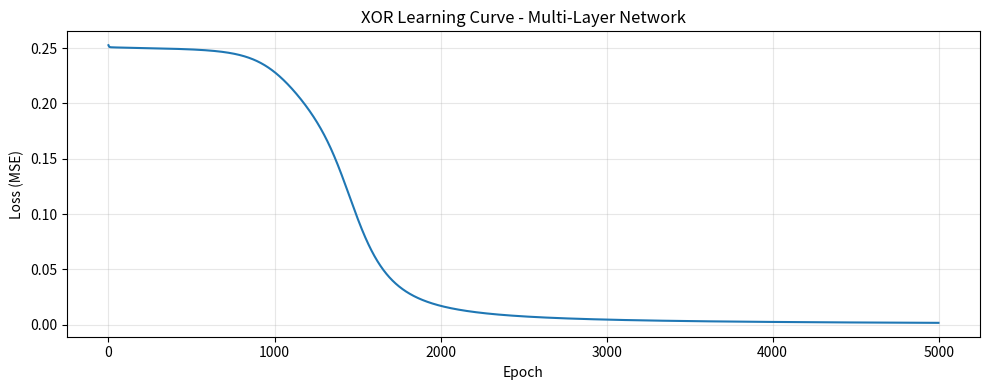
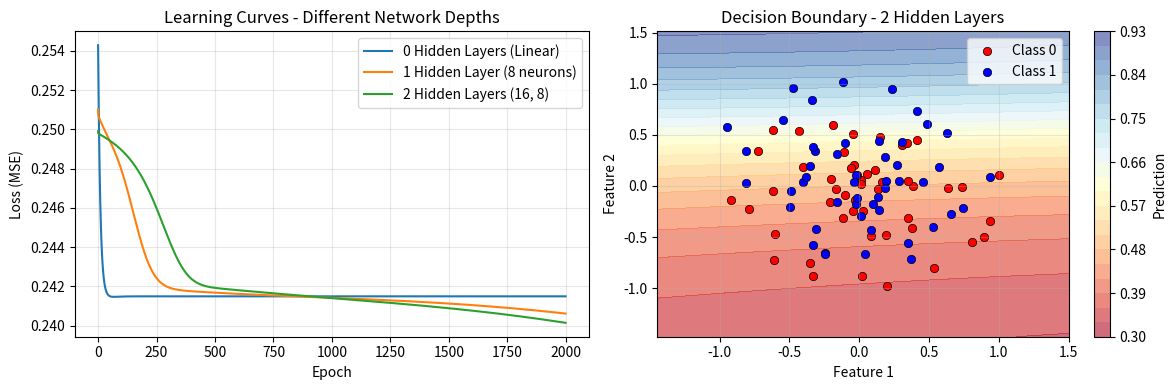

Source code (Python) for these figures, in order:
"""
Lesson 3.3: Multi-Layer Neural Networks - Complete Examples

This file demonstrates:
1. Building multi-layer networks from scratch
2. Forward propagation through multiple layers
3. Shape debugging and management
4. Solving XOR problem (impossible with single layer!)
5. Visualizing layer transformations
6. Connection to GPT architecture

For .NET developers: Think of layers as LINQ chaining - each transformation
builds on the previous one!
"""

import numpy as np
import matplotlib.pyplot as plt
from typing import Tuple, List, Dict


# ============================================================================
# EXAMPLE 1: Simple 2-Layer Network (Understanding Shapes)
# ============================================================================

print("=" * 70)
print("EXAMPLE 1: Simple 2-Layer Network - Understanding Shapes")
print("=" * 70)

class TwoLayerNetwork:
    """
    Simplest multi-layer network: Input → Hidden → Output

    For .NET devs: Like a class with Forward() method
    """

    def __init__(self, input_size: int, hidden_size: int, output_size: int):
        """
        Initialize network with random weights.

        Args:
            input_size: Number of input features
            hidden_size: Neurons in hidden layer
            output_size: Number of output classes
        """
        # Layer 1: input → hidden
        self.W1 = np.random.randn(hidden_size, input_size) * 0.01
        self.b1 = np.zeros((hidden_size, 1))

        # Layer 2: hidden → output
        self.W2 = np.random.randn(output_size, hidden_size) * 0.01
        self.b2 = np.zeros((output_size, 1))

        print(f"\nNetwork created: {input_size} → {hidden_size} → {output_size}")
        print(f"  W1 shape: {self.W1.shape}  (hidden × input)")
        print(f"  b1 shape: {self.b1.shape}  (hidden × 1)")
        print(f"  W2 shape: {self.W2.shape}  (output × hidden)")
        print(f"  b2 shape: {self.b2.shape}  (output × 1)")

    def relu(self, z):
        """ReLU activation: max(0, z)"""
        return np.maximum(0, z)

    def softmax(self, z):
        """Softmax: converts scores → probabilities"""
        exp_z = np.exp(z - np.max(z, axis=0, keepdims=True))
        return exp_z / np.sum(exp_z, axis=0, keepdims=True)

    def forward(self, x, verbose=False):
        """
        Forward propagation with detailed printing.

        Args:
            x: Input, shape (input_size, 1) or (input_size, batch_size)
            verbose: If True, print intermediate shapes

        Returns:
            y: Predictions, shape (output_size, 1) or (output_size, batch_size)
        """
        if verbose:
            print(f"\n  Input x shape: {x.shape}")

        # Layer 1: Linear → ReLU
        z1 = self.W1 @ x + self.b1
        a1 = self.relu(z1)

        if verbose:
            print(f"  After layer 1:")
            print(f"    z1 = W1@x + b1, shape: {z1.shape}")
            print(f"    a1 = ReLU(z1), shape: {a1.shape}")

        # Layer 2: Linear → Softmax
        z2 = self.W2 @ a1 + self.b2
        y = self.softmax(z2)

        if verbose:
            print(f"  After layer 2:")
            print(f"    z2 = W2@a1 + b2, shape: {z2.shape}")
            print(f"    y = Softmax(z2), shape: {y.shape}")

        return y


# Create network: 5 inputs → 10 hidden → 3 outputs
network = TwoLayerNetwork(input_size=5, hidden_size=10, output_size=3)

# Test with single example
x_single = np.random.randn(5, 1)
print("\n--- Single Example ---")
y_single = network.forward(x_single, verbose=True)
print(f"\nPredictions: {y_single.flatten()}")
print(f"Sum of probabilities: {np.sum(y_single):.6f} (should be 1.0)")

# Test with batch of 4 examples
x_batch = np.random.randn(5, 4)
print("\n--- Batch of 4 Examples ---")
y_batch = network.forward(x_batch, verbose=True)
print(f"\nPredictions shape: {y_batch.shape}")
print(f"Each column sums to 1.0: {np.sum(y_batch, axis=0)}")


# ============================================================================
# EXAMPLE 2: Three-Layer Network (Deep Learning!)
# ============================================================================

print("\n" + "=" * 70)
print("EXAMPLE 2: Three-Layer Network - Going Deeper!")
print("=" * 70)


class ThreeLayerNetwork:
    """
    Deeper network: Input → Hidden1 → Hidden2 → Output

    This is "deep learning" - multiple hidden layers!
    """

    def __init__(self, layer_sizes: List[int]):
        """
        Initialize network with arbitrary layer sizes.

        Args:
            layer_sizes: [input_size, hidden1, hidden2, output_size]

        Example: [784, 128, 64, 10] for MNIST
        """
        self.layer_sizes = layer_sizes
        self.weights = {}
        self.biases = {}

        # Initialize each layer
        for i in range(len(layer_sizes) - 1):
            layer_num = i + 1
            input_dim = layer_sizes[i]
            output_dim = layer_sizes[i + 1]

            # Xavier initialization (better than random!)
            self.weights[f'W{layer_num}'] = np.random.randn(output_dim, input_dim) * np.sqrt(2.0 / input_dim)
            self.biases[f'b{layer_num}'] = np.zeros((output_dim, 1))

        print(f"\nCreated network: {' → '.join(map(str, layer_sizes))}")
        for i in range(1, len(layer_sizes)):
            print(f"  W{i}: {self.weights[f'W{i}'].shape}, b{i}: {self.biases[f'b{i}'].shape}")

    def relu(self, z):
        return np.maximum(0, z)

    def softmax(self, z):
        exp_z = np.exp(z - np.max(z, axis=0, keepdims=True))
        return exp_z / np.sum(exp_z, axis=0, keepdims=True)

    def forward(self, x, return_intermediates=False):
        """
        Forward propagation through all layers.

        Args:
            x: Input data
            return_intermediates: If True, return all layer outputs

        Returns:
            y: Final predictions
            intermediates: (optional) Dict of layer outputs
        """
        activations = {'a0': x}  # Input is "activation 0"

        # Forward through all layers
        for i in range(1, len(self.layer_sizes)):
            layer_num = i
            prev_activation = activations[f'a{i-1}']

            # Linear transformation
            z = self.weights[f'W{layer_num}'] @ prev_activation + self.biases[f'b{layer_num}']

            # Activation function
            if i < len(self.layer_sizes) - 1:
                # Hidden layers: ReLU
                a = self.relu(z)
            else:
                # Output layer: Softmax
                a = self.softmax(z)

            activations[f'z{i}'] = z
            activations[f'a{i}'] = a

        if return_intermediates:
            return activations[f'a{len(self.layer_sizes)-1}'], activations
        else:
            return activations[f'a{len(self.layer_sizes)-1}']


# Create MNIST-like network: 784 → 128 → 64 → 10
mnist_network = ThreeLayerNetwork([784, 128, 64, 10])

# Simulate flattened MNIST image
fake_image = np.random.randn(784, 1)
predictions, intermediates = mnist_network.forward(fake_image, return_intermediates=True)

print("\n--- Forward Pass Through Network ---")
print(f"Input (a0):          {intermediates['a0'].shape}")
print(f"After layer 1 (a1):  {intermediates['a1'].shape}  ← First hidden layer")
print(f"After layer 2 (a2):  {intermediates['a2'].shape}  ← Second hidden layer")
print(f"Output (a3):         {intermediates['a3'].shape}  ← Predictions")

print(f"\nPredicted class: {np.argmax(predictions)}")
print(f"Confidence: {np.max(predictions):.4f}")


# ============================================================================
# EXAMPLE 3: Solving XOR Problem (Proof That Depth Matters!)
# ============================================================================

print("\n" + "=" * 70)
print("EXAMPLE 3: XOR Problem - Why Single Layers Fail")
print("=" * 70)

# XOR dataset
X_xor = np.array([[0, 0], [0, 1], [1, 0], [1, 1]]).T  # Shape: (2, 4)
Y_xor = np.array([[0, 1, 1, 0]])                      # Shape: (1, 4)

print("\nXOR Truth Table:")
print("Input 1 | Input 2 | Output")
print("--------|---------|-------")
for i in range(4):
    print(f"   {int(X_xor[0,i])}    |    {int(X_xor[1,i])}    |   {int(Y_xor[0,i])}")


class XORNetwork:
    """
    Network to solve XOR: 2 inputs → 4 hidden → 1 output

    Uses sigmoid activation for simplicity.
    """

    def __init__(self):
        # Layer 1: 2 → 4
        self.W1 = np.random.randn(4, 2) * 0.5
        self.b1 = np.zeros((4, 1))

        # Layer 2: 4 → 1
        self.W2 = np.random.randn(1, 4) * 0.5
        self.b2 = np.zeros((1, 1))

    def sigmoid(self, z):
        """Sigmoid: 1 / (1 + e^(-z))"""
        return 1 / (1 + np.exp(-np.clip(z, -500, 500)))  # Clip for numerical stability

    def forward(self, x):
        """Forward pass"""
        # Layer 1
        self.z1 = self.W1 @ x + self.b1
        self.a1 = self.sigmoid(self.z1)

        # Layer 2
        self.z2 = self.W2 @ self.a1 + self.b2
        self.a2 = self.sigmoid(self.z2)

        return self.a2

    def train_step(self, x, y, learning_rate=0.5):
        """
        One training iteration (simplified backpropagation).

        Don't worry about details - you'll learn in Lesson 4!
        """
        # Forward pass
        predictions = self.forward(x)

        # Loss
        loss = np.mean((predictions - y) ** 2)

        # Backpropagation (simplified)
        m = x.shape[1]  # Number of examples

        # Output layer gradients
        dz2 = (predictions - y) * predictions * (1 - predictions)
        dW2 = (1 / m) * (dz2 @ self.a1.T)
        db2 = (1 / m) * np.sum(dz2, axis=1, keepdims=True)

        # Hidden layer gradients
        dz1 = (self.W2.T @ dz2) * self.a1 * (1 - self.a1)
        dW1 = (1 / m) * (dz1 @ x.T)
        db1 = (1 / m) * np.sum(dz1, axis=1, keepdims=True)

        # Update weights
        self.W2 -= learning_rate * dW2
        self.b2 -= learning_rate * db2
        self.W1 -= learning_rate * dW1
        self.b1 -= learning_rate * db1

        return loss


# Train XOR network
print("\n--- Training XOR Network ---")
xor_net = XORNetwork()

losses = []
for epoch in range(5000):
    loss = xor_net.train_step(X_xor, Y_xor, learning_rate=1.0)
    losses.append(loss)

    if epoch % 500 == 0:
        print(f"Epoch {epoch:4d}: Loss = {loss:.6f}")

print("\n--- Final XOR Predictions ---")
final_preds = xor_net.forward(X_xor)

print("Input  | Expected | Predicted | Rounded")
print("-------|----------|-----------|--------")
for i in range(4):
    x1, x2 = X_xor[:, i]
    expected = Y_xor[0, i]
    predicted = final_preds[0, i]
    rounded = 1 if predicted > 0.5 else 0
    print(f"[{int(x1)}, {int(x2)}] |    {int(expected)}     |   {predicted:.4f}  |   {rounded}")

# Plot learning curve
plt.figure(figsize=(10, 4))
plt.plot(losses)
plt.xlabel('Epoch')
plt.ylabel('Loss (MSE)')
plt.title('XOR Learning Curve - Multi-Layer Network')
plt.grid(True, alpha=0.3)
plt.tight_layout()
plt.savefig('example_03_xor_learning_curve.png', dpi=150, bbox_inches='tight')
print("\n✓ Saved: example_03_xor_learning_curve.png")


# ============================================================================
# EXAMPLE 4: Visualizing Decision Boundaries (2D Classification)
# ============================================================================

print("\n" + "=" * 70)
print("EXAMPLE 4: Decision Boundaries - Single vs Multi-Layer")
print("=" * 70)


def create_spiral_dataset(n_points=100, noise=0.1):
    """
    Create 2D spiral dataset (not linearly separable!).

    Returns:
        X: shape (2, 2*n_points) - 2D points
        Y: shape (1, 2*n_points) - labels (0 or 1)
    """
    n = n_points
    X = np.zeros((2, 2 * n))
    Y = np.zeros((1, 2 * n))

    for i in range(2):
        # Generate spiral
        theta = np.linspace(0, 4 * np.pi, n) + i * np.pi
        r = np.linspace(0, 1, n)

        # Add points
        X[0, i * n:(i + 1) * n] = r * np.cos(theta) + np.random.randn(n) * noise
        X[1, i * n:(i + 1) * n] = r * np.sin(theta) + np.random.randn(n) * noise
        Y[0, i * n:(i + 1) * n] = i

    return X, Y


# Create spiral dataset
X_spiral, Y_spiral = create_spiral_dataset(n_points=50, noise=0.1)

print(f"\nCreated spiral dataset:")
print(f"  X shape: {X_spiral.shape}  (2 features, 100 examples)")
print(f"  Y shape: {Y_spiral.shape}  (labels: 0 or 1)")
print(f"  Class 0: {np.sum(Y_spiral == 0)} examples")
print(f"  Class 1: {np.sum(Y_spiral == 1)} examples")


class BinaryClassifier:
    """
    Binary classifier: 2 inputs → hidden layers → 1 output

    Can have 0, 1, or 2 hidden layers to compare performance.
    """

    def __init__(self, hidden_layers: List[int]):
        """
        Args:
            hidden_layers: List of hidden layer sizes
                          [] for no hidden layers (linear)
                          [4] for one hidden layer with 4 neurons
                          [8, 4] for two hidden layers
        """
        # Build layer sizes: [2, *hidden_layers, 1]
        self.layer_sizes = [2] + hidden_layers + [1]
        self.weights = []
        self.biases = []

        for i in range(len(self.layer_sizes) - 1):
            input_dim = self.layer_sizes[i]
            output_dim = self.layer_sizes[i + 1]

            W = np.random.randn(output_dim, input_dim) * 0.3
            b = np.zeros((output_dim, 1))

            self.weights.append(W)
            self.biases.append(b)

    def sigmoid(self, z):
        return 1 / (1 + np.exp(-np.clip(z, -500, 500)))

    def forward(self, x):
        """Forward propagation"""
        a = x
        for i in range(len(self.weights)):
            z = self.weights[i] @ a + self.biases[i]

            # Use sigmoid for all layers
            a = self.sigmoid(z)

        return a

    def train(self, X, Y, epochs=1000, learning_rate=0.5, verbose=False):
        """Train network (simplified backprop)"""
        losses = []

        for epoch in range(epochs):
            # Forward
            activations = [X]
            a = X
            for W, b in zip(self.weights, self.biases):
                z = W @ a + b
                a = self.sigmoid(z)
                activations.append(a)

            # Loss
            predictions = activations[-1]
            loss = np.mean((predictions - Y) ** 2)
            losses.append(loss)

            # Backward (simplified)
            m = X.shape[1]
            dz = activations[-1] - Y

            for i in reversed(range(len(self.weights))):
                dW = (1 / m) * (dz @ activations[i].T)
                db = (1 / m) * np.sum(dz, axis=1, keepdims=True)

                if i > 0:
                    dz = (self.weights[i].T @ dz) * activations[i] * (1 - activations[i])

                self.weights[i] -= learning_rate * dW
                self.biases[i] -= learning_rate * db

            if verbose and epoch % 200 == 0:
                print(f"  Epoch {epoch}: Loss = {loss:.4f}")

        return losses


# Train networks with different depths
print("\n--- Training Networks with Different Depths ---")

networks = {
    "0 Hidden Layers (Linear)": BinaryClassifier([]),
    "1 Hidden Layer (8 neurons)": BinaryClassifier([8]),
    "2 Hidden Layers (16, 8)": BinaryClassifier([16, 8]),
}

all_losses = {}
for name, net in networks.items():
    print(f"\nTraining: {name}")
    losses = net.train(X_spiral, Y_spiral, epochs=2000, learning_rate=1.0, verbose=True)
    all_losses[name] = losses

# Plot learning curves
plt.figure(figsize=(12, 4))

# Plot 1: Learning curves
plt.subplot(1, 2, 1)
for name, losses in all_losses.items():
    plt.plot(losses, label=name)
plt.xlabel('Epoch')
plt.ylabel('Loss (MSE)')
plt.title('Learning Curves - Different Network Depths')
plt.legend()
plt.grid(True, alpha=0.3)

# Plot 2: Final decision boundaries
plt.subplot(1, 2, 2)

# Create grid
x_min, x_max = X_spiral[0, :].min() - 0.5, X_spiral[0, :].max() + 0.5
y_min, y_max = X_spiral[1, :].min() - 0.5, X_spiral[1, :].max() + 0.5
xx, yy = np.meshgrid(np.linspace(x_min, x_max, 100),
                     np.linspace(y_min, y_max, 100))

# Use the 2-layer network for visualization
net = networks["2 Hidden Layers (16, 8)"]
grid_points = np.c_[xx.ravel(), yy.ravel()].T
Z = net.forward(grid_points)
Z = Z.reshape(xx.shape)

# Plot decision boundary
plt.contourf(xx, yy, Z, levels=20, cmap='RdYlBu', alpha=0.6)
plt.colorbar(label='Prediction')

# Plot data points
for i in range(2):
    mask = Y_spiral[0, :] == i
    plt.scatter(X_spiral[0, mask], X_spiral[1, mask],
                c='red' if i == 0 else 'blue',
                edgecolors='black',
                linewidth=0.5,
                label=f'Class {i}')

plt.xlabel('Feature 1')
plt.ylabel('Feature 2')
plt.title('Decision Boundary - 2 Hidden Layers')
plt.legend()
plt.grid(True, alpha=0.3)

plt.tight_layout()
plt.savefig('example_03_decision_boundaries.png', dpi=150, bbox_inches='tight')
print("\n✓ Saved: example_03_decision_boundaries.png")


# ============================================================================
# EXAMPLE 5: Connection to GPT (Feed-Forward Networks)
# ============================================================================

print("\n" + "=" * 70)
print("EXAMPLE 5: GPT Feed-Forward Network")
print("=" * 70)


class GPTFeedForward:
    """
    The feed-forward network used in EVERY GPT transformer layer!

    GPT-2 Small: 768 → 3072 → 768
    GPT-3: 12288 → 49152 → 12288
    """

    def __init__(self, d_model: int, d_ff: int):
        """
        Args:
            d_model: Model dimension (e.g., 768 for GPT-2)
            d_ff: Feed-forward dimension (typically 4 * d_model)
        """
        self.d_model = d_model
        self.d_ff = d_ff

        # Layer 1: Expand (d_model → d_ff)
        self.W1 = np.random.randn(d_ff, d_model) * np.sqrt(2.0 / d_model)
        self.b1 = np.zeros((d_ff, 1))

        # Layer 2: Compress (d_ff → d_model)
        self.W2 = np.random.randn(d_model, d_ff) * np.sqrt(2.0 / d_ff)
        self.b2 = np.zeros((d_model, 1))

        print(f"\nGPT Feed-Forward Network: {d_model} → {d_ff} → {d_model}")
        print(f"  Layer 1 params: {self.W1.size + self.b1.size:,}")
        print(f"  Layer 2 params: {self.W2.size + self.b2.size:,}")
        print(f"  Total params: {self.W1.size + self.b1.size + self.W2.size + self.b2.size:,}")

    def gelu(self, z):
        """
        GELU activation (used in GPT, not ReLU!)

        GELU(x) = x * Φ(x) where Φ is Gaussian CDF
        Approximation: 0.5 * x * (1 + tanh(√(2/π) * (x + 0.044715x³)))
        """
        return 0.5 * z * (1 + np.tanh(np.sqrt(2 / np.pi) * (z + 0.044715 * z ** 3)))

    def forward(self, x):
        """
        Forward pass through feed-forward network.

        Args:
            x: Input, shape (d_model, batch_size)

        Returns:
            output: shape (d_model, batch_size)
        """
        # Layer 1: Expand + GELU
        z1 = self.W1 @ x + self.b1
        a1 = self.gelu(z1)

        # Layer 2: Compress (no activation!)
        output = self.W2 @ a1 + self.b2

        return output


# Create GPT-2 style feed-forward network
gpt2_ff = GPTFeedForward(d_model=768, d_ff=3072)

# Simulate processing 5 tokens
batch_size = 5
x = np.random.randn(768, batch_size)  # 5 token embeddings

print(f"\nInput shape: {x.shape}  (768-dim embeddings for {batch_size} tokens)")

output = gpt2_ff.forward(x)
print(f"Output shape: {output.shape}  (same as input!)")

print("\n--- Comparison to Full GPT-2 ---")
print(f"GPT-2 has 12 transformer layers")
print(f"Each layer has:")
print(f"  - Multi-head attention (~2.4M params)")
print(f"  - Feed-forward network (~{(768*3072 + 3072*768):,} params)")
print(f"Feed-forward networks = ~50% of GPT-2's parameters!")


# ============================================================================
# EXAMPLE 6: Parameter Counting
# ============================================================================

print("\n" + "=" * 70)
print("EXAMPLE 6: Counting Parameters in Networks")
print("=" * 70)


def count_parameters(layer_sizes: List[int]) -> Dict[str, int]:
    """
    Count parameters in a network.

    Args:
        layer_sizes: [input, hidden1, hidden2, ..., output]

    Returns:
        Dict with parameter counts per layer and total
    """
    params = {}
    total = 0

    for i in range(len(layer_sizes) - 1):
        layer_name = f"Layer {i+1}"
        input_dim = layer_sizes[i]
        output_dim = layer_sizes[i + 1]

        # Weights: output_dim × input_dim
        # Biases: output_dim
        layer_params = output_dim * input_dim + output_dim

        params[layer_name] = {
            'weights': output_dim * input_dim,
            'biases': output_dim,
            'total': layer_params
        }

        total += layer_params

    params['total'] = total
    return params


# Example networks
networks_to_count = {
    "MNIST Simple": [784, 128, 10],
    "MNIST Deep": [784, 128, 64, 10],
    "GPT-2 FF (single layer)": [768, 3072, 768],
    "Very Deep": [100, 200, 200, 200, 50],
}

print("\n--- Parameter Counts ---")
for name, sizes in networks_to_count.items():
    params = count_parameters(sizes)
    print(f"\n{name}: {' → '.join(map(str, sizes))}")

    for layer_name, counts in params.items():
        if layer_name != 'total':
            print(f"  {layer_name}: {counts['total']:,} params "
                  f"(W: {counts['weights']:,}, b: {counts['biases']:,})")

    print(f"  TOTAL: {params['total']:,} parameters")


# ============================================================================
# SUMMARY AND KEY TAKEAWAYS
# ============================================================================

print("\n" + "=" * 70)
print("SUMMARY: Key Takeaways from Multi-Layer Networks")
print("=" * 70)

print("""
✅ What You Learned:

1. Multi-layer networks = stacked transformations
   - Each layer: Linear → Activation
   - Output of layer N = Input to layer N+1

2. Depth enables complexity
   - Single layer: Only linear separability
   - Multiple layers: Can learn XOR, spirals, complex patterns
   - Many layers (deep): Can learn faces, language, reasoning

3. Shape management is critical
   - (A @ B) requires A.shape[1] == B.shape[0]
   - Always print shapes when debugging!
   - Shape mismatches = #1 bug source

4. GPT uses multi-layer networks everywhere
   - Feed-forward networks in every transformer layer
   - 768 → 3072 → 768 (GPT-2)
   - ~50% of model parameters!

5. More parameters ≠ always better
   - More params = more capacity but also overfitting risk
   - Balance depth with data availability

📊 Results from Examples:
   - XOR: Solved with 2-layer network (impossible with 1 layer!)
   - Spirals: Deep networks create better decision boundaries
   - GPT-2 FF: 4.7M parameters per transformer layer

🔜 Next Lesson (Backpropagation):
   You now know HOW data flows forward (forward propagation).
   Next: HOW the network actually learns (backpropagation)!

   Forward:  Input → Layer 1 → Layer 2 → Output
   Backward: Input ← Layer 1 ← Layer 2 ← Error

   Both are needed for training!
""")

print("\nFiles created:")
print("  ✓ example_03_xor_learning_curve.png")
print("  ✓ example_03_decision_boundaries.png")

print("\n" + "=" * 70)
print("Great job! You now understand multi-layer neural networks!")
print("Next: Run exercise_03_networks.py to practice")
print("=" * 70)
